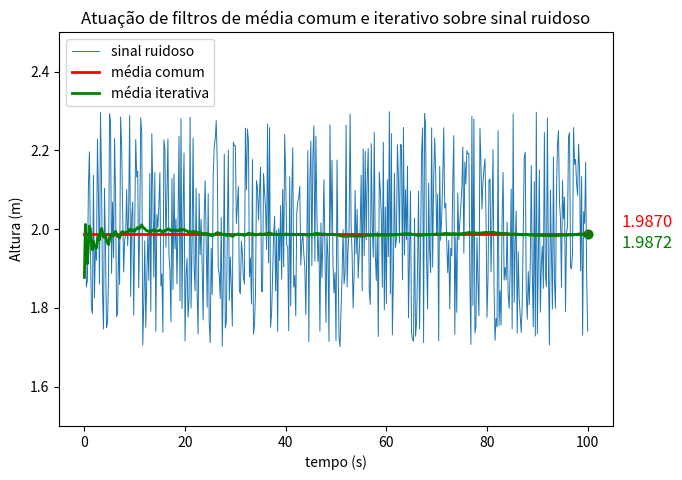

Source code (Python):
import matplotlib.pyplot as plt
from random import uniform

def create_array(start, step, end):
    arr = []
    i = 0
    while (i*step)+start <= end:
        arr.append(round(i*step + start, 3))
        i = i+1
    return arr
    
x = create_array(0, 0.2, 100)
y_noisy_sig = []
y_bulk_avg = []
y_iter_avg = []

base_sig = 2

# creating noisy signal
noise_lvl = 0.3
for _ in range(len(x)):
    noise = uniform(-1, 1) * noise_lvl
    y_noisy_sig.append(base_sig + noise)

# average (usual method)
sum = 0
for val in y_noisy_sig:
    sum = sum + val
y_bulk_avg = [sum/len(y_noisy_sig)] * len(y_noisy_sig)

# average (iterative)
i = 0
for val in y_noisy_sig:
    # initial value
    if len(y_iter_avg) == 0:
        y_iter_avg.append(val)
        i = i + 1
        continue
    
    # subsequent average numbers
    old_avg = y_iter_avg[i-1]
    new_avg = ((i-1)/i) * old_avg + (1/i) * val
    y_iter_avg.append(new_avg)
    i = i + 1

plt.plot(x, y_noisy_sig, linewidth=0.7, label='sinal ruidoso')
plt.plot(x, y_bulk_avg, linewidth=2, color='r', label='média comum')
plt.plot(x, y_iter_avg, linewidth=2, color='g', label='média iterativa')

plt.annotate('%0.4f' % y_bulk_avg[-1], xy=(1, y_bulk_avg[-1]), xytext=(6, 5), 
             xycoords=('axes fraction', 'data'),  color='r', fontsize=12, textcoords='offset points')
plt.annotate('%0.4f' % y_iter_avg[-1], xy=(1, y_iter_avg[-1]), xytext=(6, -10), 
             xycoords=('axes fraction', 'data'),  color='g', fontsize=12, textcoords='offset points')

plt.scatter(x[-1], y_bulk_avg[-1], color='r')
plt.scatter(x[-1], y_iter_avg[-1], color='g')

plt.legend(loc="upper left")
plt.title("Atuação de filtros de média comum e iterativo sobre sinal ruidoso")
plt.ylabel("Altura (m)")
plt.xlabel("tempo (s)")
plt.ylim((1.5, 2.5))
plt.subplots_adjust(
    top=0.93,
    bottom=0.11,
    left=0.075,
    right=0.94,
    hspace=0.2,
    wspace=0.2
)
plt.show()
